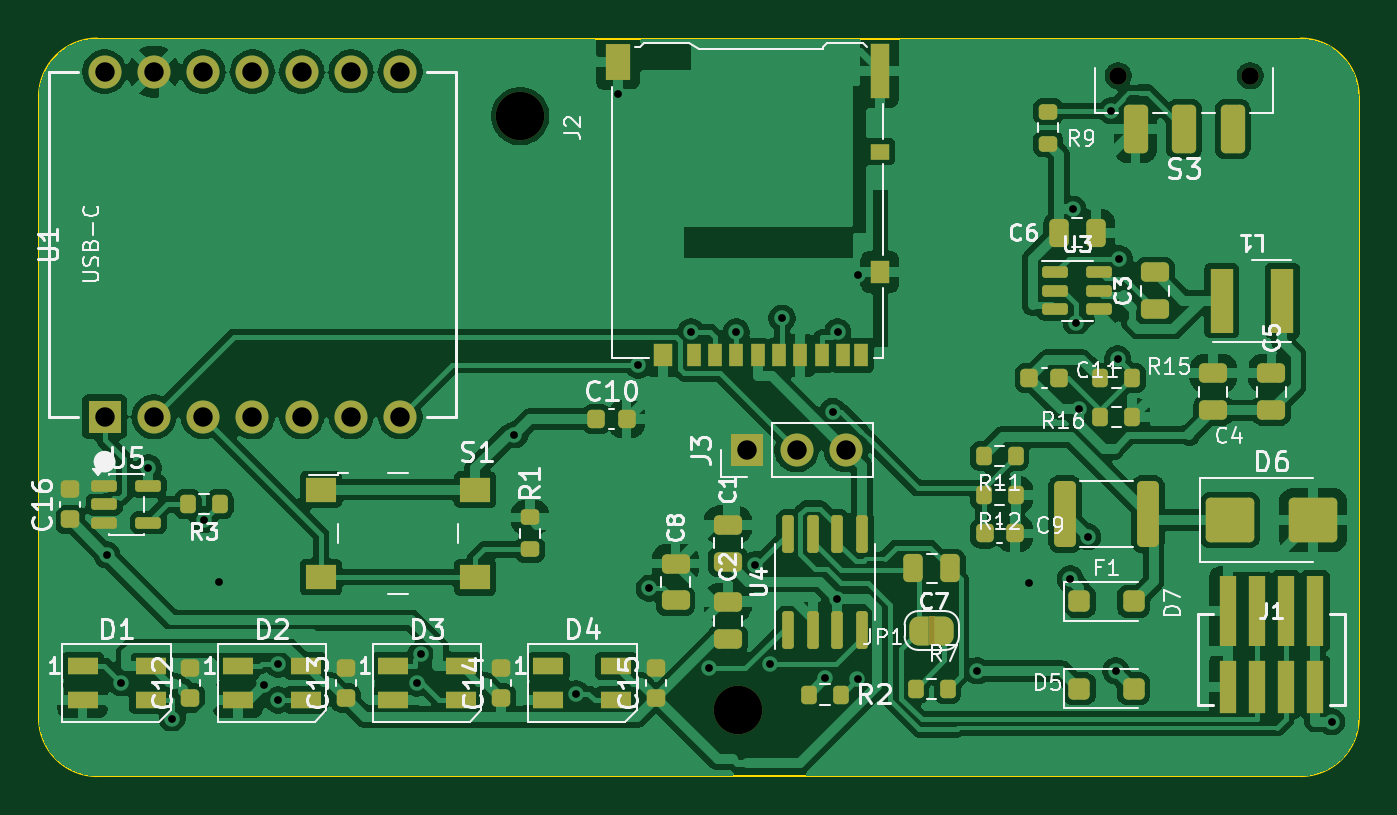
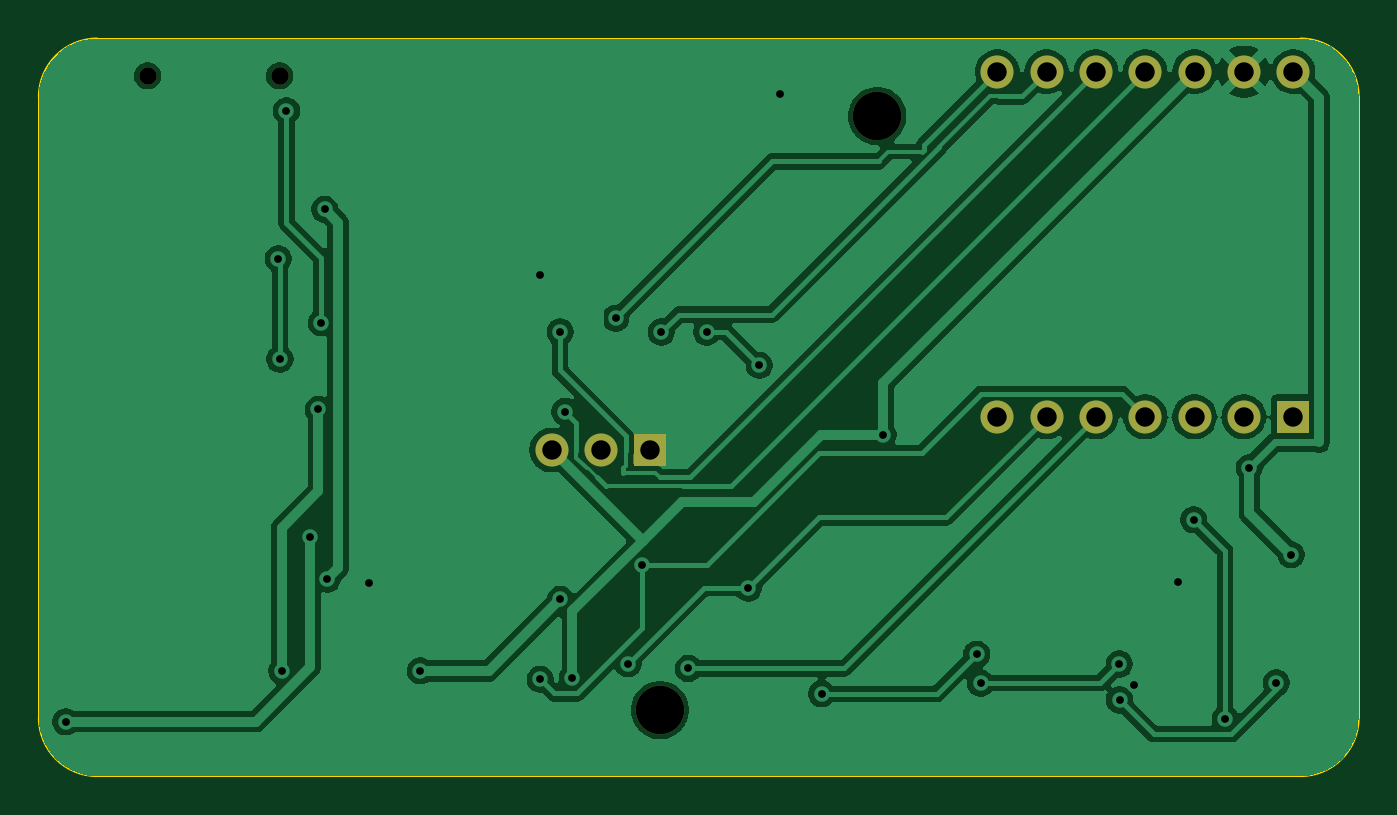
Circuit board: 11 layer files. Board 68.0 x 38.0 mm.
- bottom_copper: xiao-esp32s3-can-sniffer-B_Cu.gbl (86068 bytes)
- bottom_mask: xiao-esp32s3-can-sniffer-B_Mask.gbs (1221 bytes)
- paste: xiao-esp32s3-can-sniffer-B_Paste.gbp (470 bytes)
- bottom_silk: xiao-esp32s3-can-sniffer-B_Silkscreen.gbo (471 bytes)
- outline: xiao-esp32s3-can-sniffer-Edge_Cuts.gm1 (1018 bytes)
- top_copper: xiao-esp32s3-can-sniffer-F_Cu.gtl (195980 bytes)
- top_mask: xiao-esp32s3-can-sniffer-F_Mask.gts (8728 bytes)
- paste: xiao-esp32s3-can-sniffer-F_Paste.gtp (6727 bytes)
- top_silk: xiao-esp32s3-can-sniffer-F_Silkscreen.gto (69409 bytes)
- drill: xiao-esp32s3-can-sniffer-NPTH.drl (450 bytes)
- drill: xiao-esp32s3-can-sniffer-PTH.drl (1348 bytes)

=== bottom_copper: xiao-esp32s3-can-sniffer-B_Cu.gbl (86068 bytes, source omitted) ===
=== bottom_mask: xiao-esp32s3-can-sniffer-B_Mask.gbs ===
%TF.GenerationSoftware,KiCad,Pcbnew,10.0.5*%
%TF.CreationDate,2026-11-15T17:05:59-08:00*%
%TF.ProjectId,xiao-esp32s3-can-sniffer,7869616f-2d65-4737-9033-3273332d6361,0.2.0*%
%TF.SameCoordinates,Original*%
%TF.FileFunction,Soldermask,Bot*%
%TF.FilePolarity,Negative*%
%FSLAX46Y46*%
G04 Gerber Fmt 4.6, Leading zero omitted, Abs format (unit mm)*
G04 Created by KiCad (PCBNEW 10.0.5) date 2026-11-15 17:05:59*
%MOMM*%
%LPD*%
G01*
G04 APERTURE LIST*
%ADD10R,1.700000X1.700000*%
%ADD11C,1.700000*%
%ADD12C,0.900000*%
%ADD13C,2.500000*%
G04 APERTURE END LIST*
D10*
%TO.C,J3*%
X136500000Y-121200000D03*
D11*
X139040000Y-121200000D03*
X141580000Y-121200000D03*
%TD*%
D12*
%TO.C,S3*%
X162400000Y-101920000D03*
X155600000Y-101920000D03*
%TD*%
D13*
%TO.C,H3*%
X136000000Y-134600000D03*
%TD*%
%TO.C,H1*%
X124800000Y-104000000D03*
%TD*%
D10*
%TO.C,U1*%
X103380000Y-119490000D03*
D11*
X105920000Y-119490000D03*
X108460000Y-119490000D03*
X111000000Y-119490000D03*
X113540000Y-119490000D03*
X116080000Y-119490000D03*
X118620000Y-119490000D03*
X118620000Y-101710000D03*
X116080000Y-101710000D03*
X113540000Y-101710000D03*
X111000000Y-101710000D03*
X108460000Y-101710000D03*
X105920000Y-101710000D03*
X103380000Y-101710000D03*
%TD*%
M02*

=== paste: xiao-esp32s3-can-sniffer-B_Paste.gbp ===
%TF.GenerationSoftware,KiCad,Pcbnew,10.0.5*%
%TF.CreationDate,2026-11-15T17:05:59-08:00*%
%TF.ProjectId,xiao-esp32s3-can-sniffer,7869616f-2d65-4737-9033-3273332d6361,0.2.0*%
%TF.SameCoordinates,Original*%
%TF.FileFunction,Paste,Bot*%
%TF.FilePolarity,Positive*%
%FSLAX46Y46*%
G04 Gerber Fmt 4.6, Leading zero omitted, Abs format (unit mm)*
G04 Created by KiCad (PCBNEW 10.0.5) date 2026-11-15 17:05:59*
%MOMM*%
%LPD*%
G01*
G04 APERTURE LIST*
G04 APERTURE END LIST*
M02*

=== bottom_silk: xiao-esp32s3-can-sniffer-B_Silkscreen.gbo ===
%TF.GenerationSoftware,KiCad,Pcbnew,10.0.5*%
%TF.CreationDate,2026-11-15T17:05:59-08:00*%
%TF.ProjectId,xiao-esp32s3-can-sniffer,7869616f-2d65-4737-9033-3273332d6361,0.2.0*%
%TF.SameCoordinates,Original*%
%TF.FileFunction,Legend,Bot*%
%TF.FilePolarity,Positive*%
%FSLAX46Y46*%
G04 Gerber Fmt 4.6, Leading zero omitted, Abs format (unit mm)*
G04 Created by KiCad (PCBNEW 10.0.5) date 2026-11-15 17:05:59*
%MOMM*%
%LPD*%
G01*
G04 APERTURE LIST*
G04 APERTURE END LIST*
M02*

=== outline: xiao-esp32s3-can-sniffer-Edge_Cuts.gm1 ===
%TF.GenerationSoftware,KiCad,Pcbnew,10.0.5*%
%TF.CreationDate,2026-11-15T17:05:59-08:00*%
%TF.ProjectId,xiao-esp32s3-can-sniffer,7869616f-2d65-4737-9033-3273332d6361,0.2.0*%
%TF.SameCoordinates,Original*%
%TF.FileFunction,Profile,NP*%
%FSLAX46Y46*%
G04 Gerber Fmt 4.6, Leading zero omitted, Abs format (unit mm)*
G04 Created by KiCad (PCBNEW 10.0.5) date 2026-11-15 17:05:59*
%MOMM*%
%LPD*%
G01*
G04 APERTURE LIST*
%TA.AperFunction,Profile*%
%ADD10C,0.100000*%
%TD*%
G04 APERTURE END LIST*
D10*
X100000000Y-103000000D02*
G75*
G02*
X103000000Y-100000000I3000000J0D01*
G01*
X100000000Y-135000000D02*
X100000000Y-103000000D01*
X103000000Y-100000000D02*
X165000000Y-100000000D01*
X103000000Y-138000000D02*
G75*
G02*
X100000000Y-135000000I0J3000000D01*
G01*
X165000000Y-100000000D02*
G75*
G02*
X168000000Y-103000000I0J-3000000D01*
G01*
X165000000Y-138000000D02*
X103000000Y-138000000D01*
X168000000Y-103000000D02*
X168000000Y-135000000D01*
X168000000Y-135000000D02*
G75*
G02*
X165000000Y-138000000I-3000000J0D01*
G01*
M02*

=== top_copper: xiao-esp32s3-can-sniffer-F_Cu.gtl (195980 bytes, source omitted) ===
=== top_mask: xiao-esp32s3-can-sniffer-F_Mask.gts (8728 bytes, source omitted) ===
=== paste: xiao-esp32s3-can-sniffer-F_Paste.gtp (6727 bytes, source omitted) ===
=== top_silk: xiao-esp32s3-can-sniffer-F_Silkscreen.gto (69409 bytes, source omitted) ===
=== drill: xiao-esp32s3-can-sniffer-NPTH.drl ===
M48
; DRILL file KiCad 10.0.5 date 2026-11-15T17:05:59
; FORMAT={-:-/ absolute / metric / decimal}
; #@! TF.CreationDate,2026-11-15T17:05:59-08:00
; #@! TF.GenerationSoftware,Kicad,Pcbnew,10.0.5
; #@! TF.FileFunction,NonPlated,1,2,NPTH
FMAT,2
METRIC
; #@! TA.AperFunction,NonPlated,NPTH,ComponentDrill
T1C0.900
; #@! TA.AperFunction,NonPlated,NPTH,ComponentDrill
T2C2.500
%
G90
G05
T1
X155.6Y-101.92
X162.4Y-101.92
T2
X124.8Y-104.0
X136.0Y-134.6
M30

=== drill: xiao-esp32s3-can-sniffer-PTH.drl ===
M48
; DRILL file KiCad 10.0.5 date 2026-11-15T17:05:59
; FORMAT={-:-/ absolute / metric / decimal}
; #@! TF.CreationDate,2026-11-15T17:05:59-08:00
; #@! TF.GenerationSoftware,Kicad,Pcbnew,10.0.5
; #@! TF.FileFunction,Plated,1,2,PTH
FMAT,2
METRIC
; #@! TA.AperFunction,Plated,PTH,ViaDrill
T1C0.400
; #@! TA.AperFunction,Plated,PTH,ComponentDrill
T2C1.000
%
G90
G05
T1
X103.487Y-126.598
X104.245Y-133.193
X105.637Y-122.105
X106.877Y-135.054
X108.499Y-124.796
X109.3Y-127.983
X111.575Y-133.298
X112.322Y-134.075
X112.338Y-132.228
X119.483Y-133.209
X119.688Y-131.716
X124.5Y-120.415
X127.669Y-133.763
X129.825Y-102.849
X130.887Y-116.83
X131.444Y-128.319
X133.596Y-115.122
X134.532Y-132.454
X135.925Y-115.123
X136.911Y-127.113
X137.648Y-132.22
X138.287Y-114.405
X140.521Y-132.954
X140.905Y-119.219
X141.135Y-128.892
X141.144Y-115.117
X142.173Y-133.008
X142.205Y-112.175
X148.347Y-132.579
X150.999Y-128.04
X153.141Y-127.845
X153.279Y-108.792
X153.445Y-114.646
X153.594Y-119.111
X154.03Y-125.667
X155.242Y-103.728
X155.481Y-132.581
X155.58Y-116.51
X155.666Y-111.341
X166.608Y-135.2
T2
X103.38Y-101.71
X103.38Y-119.49
X105.92Y-101.71
X105.92Y-119.49
X108.46Y-101.71
X108.46Y-119.49
X111.0Y-101.71
X111.0Y-119.49
X113.54Y-101.71
X113.54Y-119.49
X116.08Y-101.71
X116.08Y-119.49
X118.62Y-101.71
X118.62Y-119.49
X136.5Y-121.2
X139.04Y-121.2
X141.58Y-121.2
M30
